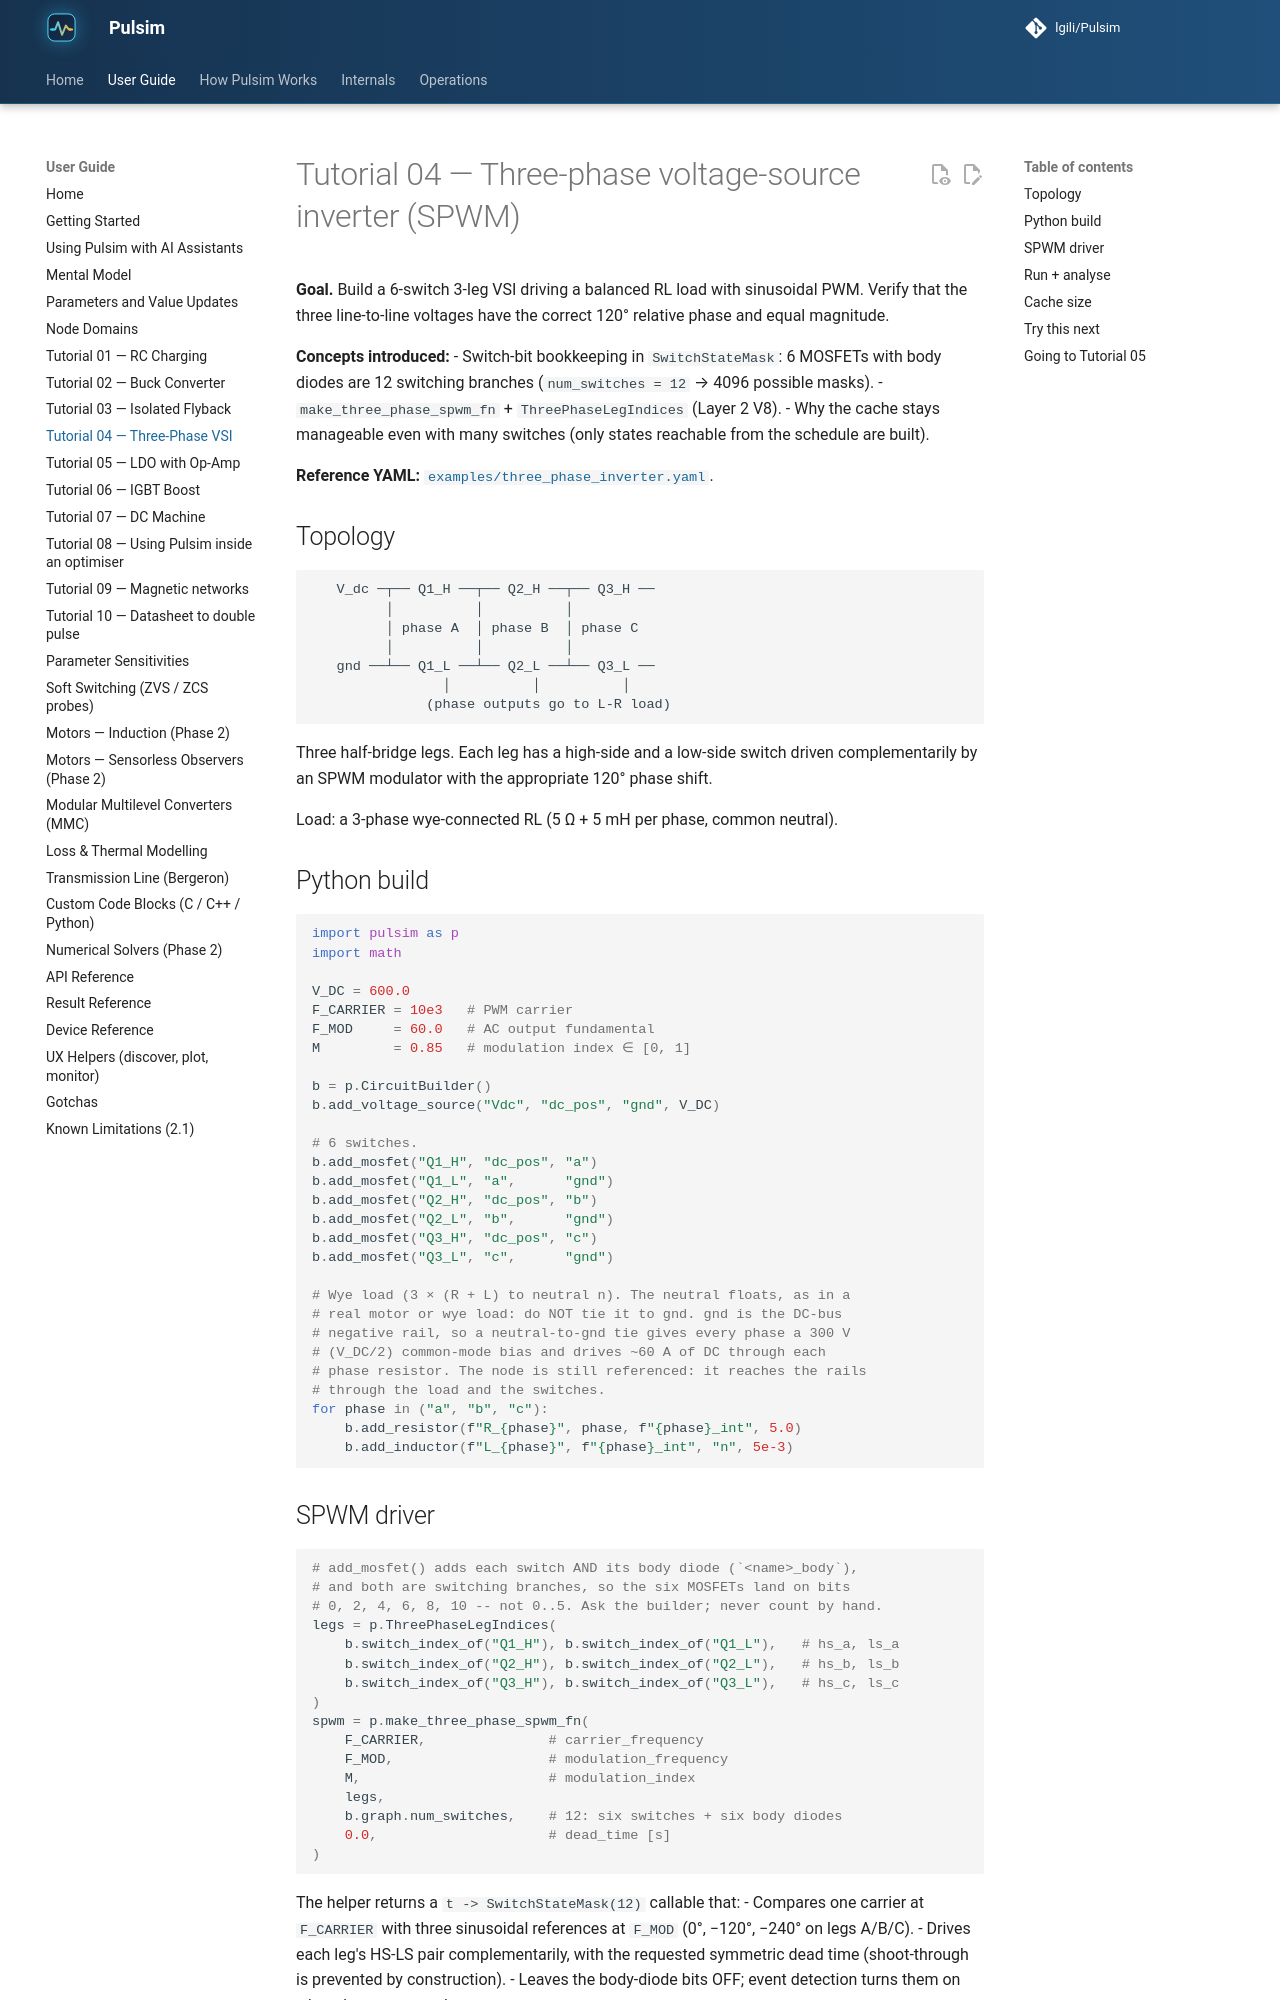

repository: lgili/Pulsim · page: 2.1.0/tutorials/04-3phase-vsi/index.html · generator: mkdocs

# Tutorial 04 — Three-phase voltage-source inverter (SPWM)

**Goal.** Build a 6-switch 3-leg VSI driving a balanced RL load with sinusoidal PWM. Verify that the three line-to-line voltages have the correct 120° relative phase and equal magnitude.

**Concepts introduced:**
- Switch-bit bookkeeping in `SwitchStateMask`: 6 MOSFETs with body diodes are 12 switching branches (`num_switches = 12` → 4096 possible masks).
- `make_three_phase_spwm_fn` + `ThreePhaseLegIndices` (Layer 2 V8).
- Why the cache stays manageable even with many switches (only states reachable from the schedule are built).

**Reference YAML:** [`examples/three_phase_inverter.yaml`](https://github.com/lgili/Pulsim/blob/main/examples/three_phase_inverter.yaml).

## Topology

```
   V_dc ─┬── Q1_H ──┬── Q2_H ──┬── Q3_H ──
         │          │          │
         │ phase A  │ phase B  │ phase C
         │          │          │
   gnd ──┴── Q1_L ──┴── Q2_L ──┴── Q3_L ──
                │          │          │
              (phase outputs go to L-R load)
```

Three half-bridge legs. Each leg has a high-side and a low-side switch driven complementarily by an SPWM modulator with the appropriate 120° phase shift.

Load: a 3-phase wye-connected RL (5 Ω + 5 mH per phase, common neutral).

## Python build

```python
import pulsim as p
import math

V_DC = 600.0
F_CARRIER = 10e3   # PWM carrier
F_MOD     = 60.0   # AC output fundamental
M         = 0.85   # modulation index ∈ [0, 1]

b = p.CircuitBuilder()
b.add_voltage_source("Vdc", "dc_pos", "gnd", V_DC)

# 6 switches.
b.add_mosfet("Q1_H", "dc_pos", "a")
b.add_mosfet("Q1_L", "a",      "gnd")
b.add_mosfet("Q2_H", "dc_pos", "b")
b.add_mosfet("Q2_L", "b",      "gnd")
b.add_mosfet("Q3_H", "dc_pos", "c")
b.add_mosfet("Q3_L", "c",      "gnd")

# Wye load (3 × (R + L) to neutral n). The neutral floats, as in a
# real motor or wye load: do NOT tie it to gnd. gnd is the DC-bus
# negative rail, so a neutral-to-gnd tie gives every phase a 300 V
# (V_DC/2) common-mode bias and drives ~60 A of DC through each
# phase resistor. The node is still referenced: it reaches the rails
# through the load and the switches.
for phase in ("a", "b", "c"):
    b.add_resistor(f"R_{phase}", phase, f"{phase}_int", 5.0)
    b.add_inductor(f"L_{phase}", f"{phase}_int", "n", 5e-3)
```
